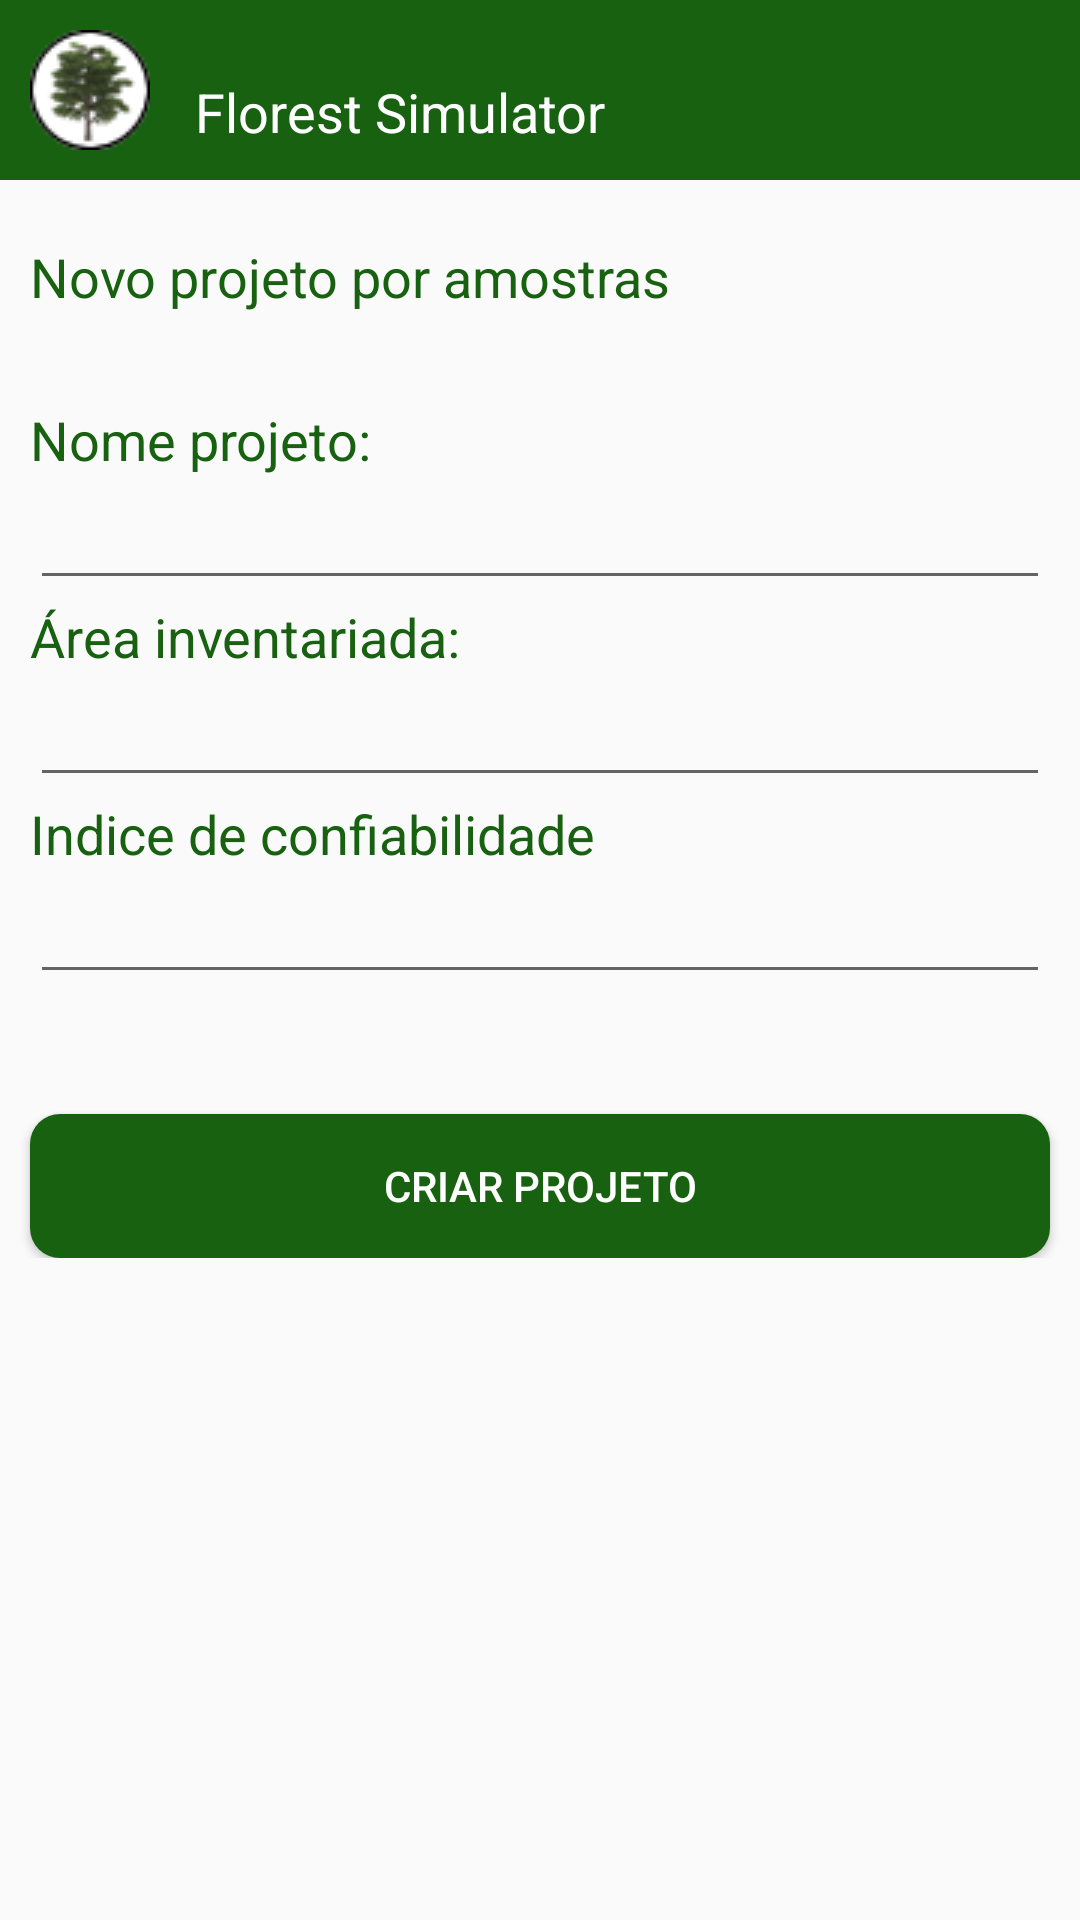

The Android layout XML behind this screen, and the referenced resources:
<!-- AndroidManifest.xml: application theme AppTheme -->
<!-- res/layout/activity_novo_projeto_amostra.xml -->
<ScrollView xmlns:android="http://schemas.android.com/apk/res/android"
    android:layout_width="match_parent"
    android:layout_height="match_parent"
    android:fillViewport="false"
    >

    <LinearLayout xmlns:android="http://schemas.android.com/apk/res/android"
        android:layout_width="fill_parent"
        android:layout_height="wrap_content"
        android:orientation="vertical"
        android:weightSum="1">

        <LinearLayout xmlns:android="http://schemas.android.com/apk/res/android"
            android:layout_width="fill_parent"
            android:layout_height="fill_parent"
            android:orientation="horizontal"
            android:paddingLeft="10dp"
            android:paddingRight="10dp"
            android:paddingBottom="10dp"
            android:paddingTop="10dp"
            android:layout_marginBottom="20dp"
            android:weightSum="1"
            style="@style/fundo">

            <ImageView
                android:layout_width="40dp"
                android:layout_height="40dp"
                android:src="@drawable/logo_p"
                android:contentDescription="@string/collects_trees" />

            <TextView
                android:layout_width="0dp"
                android:layout_height="wrap_content"
                android:textAppearance="?android:attr/textAppearanceMedium"
                android:text="@string/titulo_min"
                android:id="@+id/txt_titulo"
                android:layout_marginTop="15dp"
                android:layout_marginLeft="15dp"
                android:textColor="#FFFFFF"
                android:layout_weight="0.84" />
        </LinearLayout>

        <TextView
            android:layout_width="wrap_content"
            android:layout_height="wrap_content"
            android:textAppearance="?android:attr/textAppearanceMedium"
            android:text="@string/novo_projeto_amostra"
            android:id="@+id/textView"
            android:textColor="#186110"
            android:layout_marginLeft="10dp"
            android:layout_marginBottom="30dp"
            />

        <TextView
            android:layout_width="wrap_content"
            android:layout_height="wrap_content"
            android:textAppearance="?android:attr/textAppearanceMedium"
            android:text="@string/nome_projeto"
            android:id="@+id/tvt_nome_projeto"
            android:textColor="#186110"
            android:layout_marginLeft="10dp" />

        <EditText
            android:layout_width="match_parent"
            android:layout_height="wrap_content"
            android:id="@+id/tv_nome_amostra"
            android:layout_marginLeft="10dp"
            android:layout_marginRight="10dp"
            />

        <TextView
            android:layout_width="wrap_content"
            android:layout_height="wrap_content"
            android:textAppearance="?android:attr/textAppearanceMedium"
            android:text="@string/area_inventariada"
            android:id="@+id/tvt_area_inventariada"
            android:textColor="#186110"
            android:layout_marginLeft="10dp"/>

        <EditText
            android:layout_width="match_parent"
            android:layout_height="wrap_content"
            android:id="@+id/txt_area_inventariada"
            android:inputType="numberDecimal"
            android:layout_marginLeft="10dp"
            android:layout_marginRight="10dp"/>

        <TextView
            android:layout_width="wrap_content"
            android:layout_height="wrap_content"
            android:textAppearance="?android:attr/textAppearanceMedium"
            android:text="@string/indice_confiabilidade"
            android:id="@+id/textView2"
            android:textColor="#186110"
            android:layout_marginLeft="10dp" />

        <EditText
            android:layout_width="match_parent"
            android:layout_height="wrap_content"
            android:id="@+id/txt_indice_confiabilidade"
            android:inputType="numberDecimal"
            android:layout_marginLeft="10dp"
            android:layout_marginRight="10dp"
            android:layout_gravity="center_horizontal" />

        <Button
            android:layout_width="match_parent"
            android:layout_height="wrap_content"
            android:text="@string/criar_projeto"
            android:id="@+id/btn_criar_projeto_censo"
            android:background="@drawable/radius_botton_painel"
            android:layout_marginTop="40dp"
            android:layout_marginLeft="10dp"
            android:layout_marginRight="10dp"
            android:textColor="#FFFFFF"
            android:onClick="salvarProjeto"/>
    </LinearLayout>

</ScrollView>
<!-- resources referenced by this layout -->
<resources>
  <!-- drawable logo_p: png bitmap (drawable, 61163 bytes) -->
  <!-- drawable radius_botton_painel (drawable) -->
  <shape xmlns:android="http://schemas.android.com/apk/res/android"
      android:padding="10dp"
      android:shape="rectangle">
  
      <solid android:color="#186110" />
      <corners
          android:bottomLeftRadius="10dp"
          android:bottomRightRadius="10dp"
          android:topLeftRadius="10dp"
          android:topRightRadius="10dp" />
  
  </shape>
  <string name="area_inventariada">Área inventariada:</string>
  <string name="collects_trees">Florest Simulator</string>
  <string name="criar_projeto">Criar projeto</string>
  <string name="indice_confiabilidade">Indice de confiabilidade</string>
  <string name="nome_projeto">Nome projeto:</string>
  <string name="novo_projeto_amostra">Novo projeto por amostras</string>
  <string name="titulo_min">Florest Simulator</string>
  <style name="fundo">
          <item name="android:background">#186110</item>
      </style>
  <style name="AppTheme" parent="Theme.AppCompat.Light.DarkActionBar">
          
          <item name="colorPrimary">@color/colorPrimary</item>
          <item name="colorPrimaryDark">@color/colorPrimaryDark</item>
          <item name="colorAccent">@color/colorAccent</item>
      </style>
  <!-- not gathered from this repository: default colours our renderer supplied (Android Studio template values) -->
  <color name="colorPrimary">#FF6200EE</color>
  <color name="colorPrimaryDark">#FF3700B3</color>
  <color name="colorAccent">#FF03DAC5</color>
</resources>
